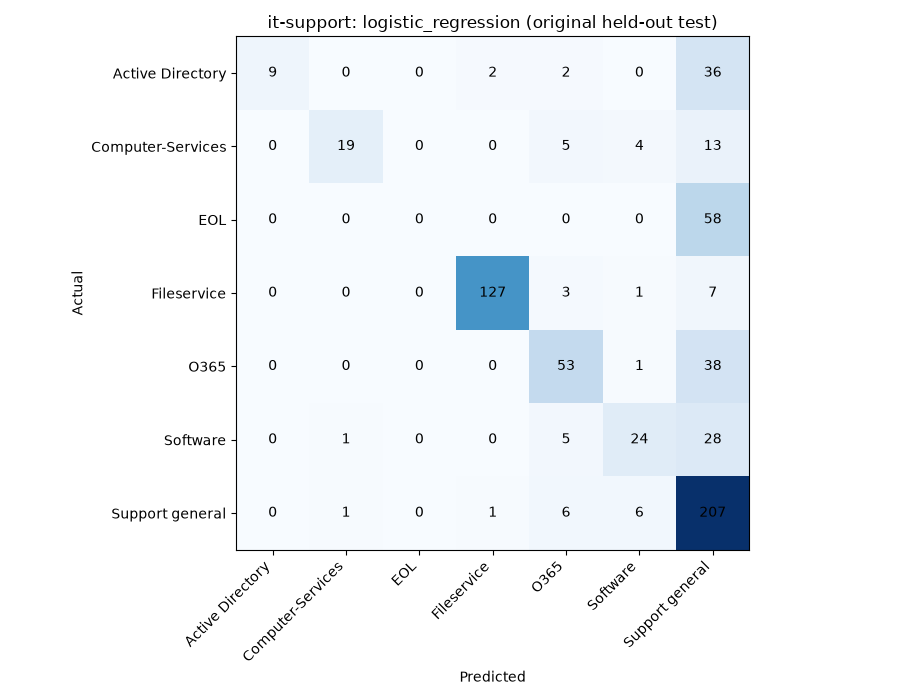

Data behind this chart, as committed beside it:
actual, Active Directory, Computer-Services, EOL, Fileservice, O365, Software, Support general
Active Directory, 9, 0, 0, 2, 2, 0, 36
Computer-Services, 0, 19, 0, 0, 5, 4, 13
EOL, 0, 0, 0, 0, 0, 0, 58
Fileservice, 0, 0, 0, 127, 3, 1, 7
O365, 0, 0, 0, 0, 53, 1, 38
Software, 0, 1, 0, 0, 5, 24, 28
Support general, 0, 1, 0, 1, 6, 6, 207
